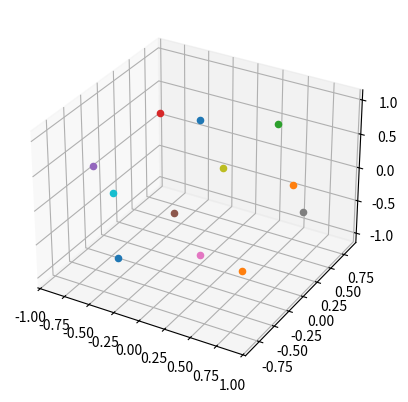

The matplotlib source for this figure:
from math import acos, sin, pi, cos, atan, asin
import matplotlib.pyplot as plt
import numpy as np
from itertools import product
from copy import deepcopy
from mpl_toolkits.mplot3d import Axes3D

'''
Describe division: first parameter of bond is section [0..11]
second parameter is rotate by two numbers [0..n_y-1, 0..n_z-1]
P.S. if section is 0 or 6, rotate's described by [0..n_y-1, 0]
'''

r = 1
a = 4 * r * (10 + 22 / 5 ** 0.5) ** (-0.5)  # length of the side
d = a * sin(3 * pi / 10) / sin(2 * pi / 5)  # distance between the center and the pentagon angle
h = d * sin(3 * pi / 10)  # hight to the middle of the side
angle = acos(- 5 ** (-0.5))  # between two surfaces
center_up = np.array([0, 0, 1])
center_down = np.array([0, 0, -1])
center = np.array([0, 0, 0])
min_distance = h / 2  # for decoding position
# Rotation consts
eps_length = 0.001
d_hor_angle = 2 * pi / 5
d_ver_angle = pi / 3
n_y = 4
n_z = 4


##########################Build dodecahedron##############################
def get_side_centers_hotizontal(point):
    '''
    :param point: center_point of dodecahedron
    :return: five points - centers of horizontal pentagon sides, Radious = 1 (global)
    '''
    initial_angle = 0
    centers = []
    for i in range(5):
        centers.append(np.array([h * cos(initial_angle) + point[0], h * sin(initial_angle) + point[1], point[2]]))
        initial_angle += 2 * pi / 5
    return centers


def get_up_surface_centers(point_from):
    '''
    :param point_from: the highest point of dodecahedron
    :return: points in the higher semispace of dodecahedron
    '''
    initial_angle = pi/5
    centers = [point_from]
    for i in range(5):
        centers.append(np.array([h * cos(initial_angle) * (1 - cos(angle)) + point_from[0],
                                 h * sin(initial_angle) * (1 - cos(angle)) + point_from[1],
                                 h * sin(angle) + point_from[2]]))
        initial_angle += 2 * pi / 5
    return centers


def get_down_surface_centers(point_from):
    '''
    :param point_from: the lowest point of dodecahedron
    :return: points in thr lower semispace of dodecahedron
    '''
    initial_angle = 0
    centers = [point_from]
    for i in range(5):
        centers.append(np.array([h * cos(initial_angle) * (1 - cos(angle)) + point_from[0],
                                 h * sin(initial_angle) * (1 - cos(angle)) + point_from[1],
                                 -h * sin(angle) + point_from[2]]))
        initial_angle += 2 * pi / 5
    return centers


def get_penta_points(point_center=np.zeros(3)):
    '''
    :param point_center:
    :return: centers of dodecahedron (oriented with (0, 0, 0) degrees) sides
    '''
    center_up = np.array([i for i in point_center])
    center_up[2] += 1
    center_down = np.array([i for i in point_center])
    center_down[2] -= 1
    return np.concatenate((get_down_surface_centers(center_up), get_up_surface_centers(center_down)), axis=0)


pp = get_penta_points()
##############################Rotate dodecahedron#########################################
def Rx(x_angle):
    '''
    :param x_angle:
    :return: matrix for rotation around x-axis with x-angle
    '''
    R_x = np.eye(3)
    R_x[1][1], R_x[1][2], R_x[2][1], R_x[2][2] = [cos(x_angle), -sin(x_angle), sin(x_angle), cos(x_angle)]
    return R_x


def Ry(y_angle):
    '''
    :param y_angle:
    :return: matrix for rotation around y-axis with y-angle
    '''
    R_y = np.eye(3)
    R_y[0][0], R_y[0][2], R_y[2][0], R_y[2][2] = [cos(y_angle), sin(y_angle), -sin(y_angle), cos(y_angle)]
    return R_y


def Rz(z_angle):
    '''
    :param z_angle:
    :return: matrix for rotation around z-axis with z-angle
    '''
    R_z = np.eye(3)
    R_z[0][0], R_z[0][1], R_z[1][0], R_z[1][1] = [cos(z_angle), -sin(z_angle), sin(z_angle), cos(z_angle)]
    return R_z


def rotate_by_basis(point, y, z):
    '''
    :param point: array or one point to rotate
    :param y: first coordinate of rotation
    :param z: second coordinate of rotation
    :return: rotated point or points
    '''
    operator = Rz(d_hor_angle * z / n_z).dot(Ry(d_ver_angle * y / n_y))
    if isinstance(point, (np.ndarray)):
        return point.dot(operator)
    return [i.dot(operator) for i in point]


def rotate_ten_vars(point, var):
    pass

def point_to_angles(point):
    '''
    :param point: coordinates in Decart basis
    :return: two angles in spherical coordinates (without knowing radius)
    '''
    if isinstance(point[0], (int, float)):
        if point[0] != 0:
            theta = atan(point[1] / point[0])
            if point[0] < 0:
                theta += pi
        else:
            if point[1] > 0:
                theta = pi / 2
            elif point[1] < 0:
                theta = -pi / 2
            else:
                theta = 0
        return np.array([theta, acos((point[2]))])
    else:
        angles = []
        for i in point:
            angles.append(point_to_angles(i))
        return angles


def check_diff_rotate(n_y, n_z):
    '''
    :param n_y: count of vertical possible rotation positions
    :param n_z: count of horizontal possible rotation positions
    :return: minimal distance between one point in two different rotations
    '''
    dhs = []
    for i in range(n_y):
        for j in range(n_z):
            dhs.append(np.array(rotate_by_basis(pp, i, j)))
    diff = 1
    for i0, i in enumerate(dhs):
        for j0, j in enumerate(dhs):
            if i0 != j0 and i0 + j0 != 0:
                for k in range(12):
                    if np.linalg.norm(i[k] - j[k]) != 0:
                        diff = min(diff, np.linalg.norm(i[k] - j[k]))
    return diff


# def check_diff_var_rotate(var):
#     return 0

###############Rotate const for search#########################
step_rot = check_diff_rotate(n_y, n_z) * 0.5


# print(step_rot)
# step_rot = 0.0525
#################Checkers################################
def find_section_and_rotate(p0, p1):
    '''
    :param p0: another point, we'll find section in which this point relatively p1
    :param p1: point for this one we are looking for basis
    :return: section for p1-p0 bond (p0 is in section of p1) and rotated basis of p1
    '''
    wanted = p0 - p1
    sums = []
    wanted /= np.linalg.norm(wanted)
    available_sections_y = tuple(range(n_y))
    available_sections_z = tuple(range(n_z))
    for num, i in enumerate(pp):
        diff = np.linalg.norm(wanted - i)
        if diff < 1.2 * a / (np.sin(pi / 3)):#h*(2*(1+5**(-0.5)))**0.5/(2*sin(pi/3)):
            diffs = [rotate_by_basis(pp[num], n_y - 1, n_z - 1) - wanted,
                     rotate_by_basis(pp[num], n_y - 1, 0) - wanted,
                     rotate_by_basis(pp[num], 0, n_z - 1) - wanted,
                     rotate_by_basis(pp[num], 0, 0) - wanted]
            s = sum([np.linalg.norm(i) for i in diffs])
            sums.append([s, num])
    # possible problems: 0 and 6 sections
    sums.sort()
    sums2 = deepcopy(sums)
    eps_rot = step_rot
    while True:
        sums = deepcopy(sums2)
        while len(sums):
            ps = sums.pop(0)
            for j in sorted(product(available_sections_y, available_sections_z), key=lambda x: sum(x)):
                if np.linalg.norm(rotate_by_basis(pp[ps[1]], j[0], j[1]) - wanted) < eps_rot:
                    return ps[1], j[0], j[1]
        eps_rot*=1.2

    # return ps[1], None


def find_section(p0, p1, basis0=np.zeros(2), let_accurance=step_rot, all_posibility=False):
    '''
    :param p0: this point has already basis
    :param p1: not important basis of p1
    :param basis0: basis of p0-center atom
    :return: section of p0 atom in which there's p1
    '''
    vec = p1 - p0
    vec = np.array([i/np.linalg.norm(vec) for i in vec])
    pp_ = rotate_by_basis(pp, basis0[0], basis0[1])
    if all_posibility:
        return min([[np.linalg.norm(ppx - vec), ix] for ix, ppx in enumerate(pp_)])[1]
    for num, i in enumerate(pp_):
        if np.linalg.norm(i - vec) <= let_accurance:
            return num


def get_reversed_section_and_basis(s, b0):
    return find_section_and_rotate(np.zeros(3), rotate_by_basis(pp[s], b0[0], b0[1]))

###################################################
def show_points(points):
    fig = plt.figure()
    ax = fig.add_subplot(111, projection='3d')
    for i in points:
        ax.scatter(i[0], i[1], i[2])
    plt.show()


def show_named_points(named_points):
    fig = plt.figure()
    ax = fig.add_subplot(111, projection='3d')
    for key, i in named_points.items():
        ax.scatter(i[0][0], i[0][1], i[0][2])
        ax.text(i[0][0], i[0][1], i[0][2], str(key))
    plt.show()

def show_named_points1(named_points):
    fig = plt.figure()
    ax = fig.add_subplot(111, projection='3d')
    for key, i in named_points.items():
        ax.scatter(i[0], i[1], i[2])
        ax.text(i[0], i[1], i[2], str(key))
    plt.show()

#########################angles###########################
def show_points_by_angles(center, angles, labels=False):
    fig = plt.figure()
    ax = fig.add_subplot(111, projection='3d')
    if labels:
        for item, i in angles.items():
            ax.scatter(center[0] + cos(i[0]) * sin(i[1]), center[1] + sin(i[0]) * sin(i[1]), center[2] + cos(i[1]))
            ax.text(center[0] + cos(i[0]) * sin(i[1]), center[1] + sin(i[0]) * sin(i[1]), center[2] + cos(i[1]), item)
    else:
        for item, i in angles.items():
            ax.scatter(center[0] + cos(i[0]) * cos(i[1]), center[1] + sin(i[0]) * cos(i[1]), center[2] + sin(i[1]))
    plt.show()


def get_penta_angles():
    angles = [np.array([0, pi / 2])]
    init_angle = 0
    for i in range(5):
        init_angle += (2 * pi / 5) % (2 * pi)
        angles.append(np.array([init_angle, asin(sin(angle) / 2)]))
    # print(sin(angle)/2)
    angles.append(np.array([0, -pi / 2]))
    for i in range(5):
        init_angle += (2 * pi / 5) % (2 * pi)
        angles.append(np.array([init_angle, -asin(sin(angle) / 2)]))
    return angles


def find_basis(point, connected):
    '''
    :param point: point for search basis
    :param connected: atoms which have bonds with point
    :return: basis for point (y, z) by min of max different between point and center of section
    '''
    diffs = []
    for j in sorted(product(range(n_y), range(n_z)), key=lambda x: sum(x)):
        diff = []
        for i in connected:
            v = i - point
            v /= np.linalg.norm(v)
            diff.append(min([np.linalg.norm(v - ppx) for ppx in rotate_by_basis(pp, j[0], j[1])]))
        diffs.append([max(diff), j])
    return min(diffs)[1]


def find_basis_mave(point, connected):
    '''
    :param point: point for search basis
    :param connected: atoms which have bonds with point
    :return: basis for point (y, z) by min of max different between point and center of section
    '''
    diffs = []
    for j in sorted(product(range(n_y), range(n_z)), key=lambda x: sum(x)):
        diff = []
        for i in connected:
            v = i - point
            v /= np.linalg.norm(v)
            diff.append(np.mean([np.linalg.norm(v - ppx) for ppx in rotate_by_basis(pp, j[0], j[1])]))
        diffs.append([max(diff), j])
    return min(diffs)[1]


# def find_basis_mave(point, connected):
#     '''
#     :param point: point for search basis
#     :param connected: atoms which have bonds with point
#     :return: basis for point (y, z) by min of max different between point and center of section
#     '''
#     diffs = []
#     pp0 = pp
#     for j in sorted(product(range(n_y), range(n_z)), key=lambda x: sum(x)):
#         diff = []
#         for i in connected:
#             diff.append(min([np.linalg.norm(i - ppx) for ppx in [point + kk for kk in rotate_by_basis(pp0, j[0], j[1])]]))
#         diffs.append([max(diff), j])
#     return min(diffs)[1]


########################################################

if __name__ == '__main__':
####################find_section_and_rotate tests#####################################
    # for i in range(12): # p0 - rotated point, p1 - center
    #     for j in sorted(product((0, 1, 2, 3), repeat=2), key=lambda x: sum(x)):
    #         if (i not in [0, 6]) or (i in [0, 6] and j[1] == 0):
    #             if find_section_and_rotate(rotate_by_basis(pp[i], j[0], j[1]), np.zeros(3))!=(i,j[0],j[1]):
    #                 print(i, j[0], j[1], find_section_and_rotate(rotate_by_basis(pp[i], j[0], j[1]), np.zeros(3)))
    # sections = [] # check unique
    # for i in range(12):
    #     for j in sorted(product((0, 1, 2, 3), repeat=2), key=lambda x: sum(x)):
    #         if (i not in [0, 6]) or (i in [0, 6] and j[1] == 0):
    #             section = get_reversed_section_and_basis(i, j)
    #             if section in sections:
    #                 print(sections)
    #             sections.append(section)
##########################find_only_section_test######################################
    # for i in range(12):
    #     for j in sorted(product((0, 1, 2, 3), repeat=2), key=lambda x: sum(x)):
    #         if i in [0, 6] and j[1] == 0:
    #             if not ((i)==find_section(np.zeros(3), rotate_by_basis(pp[i], j[0], j[1])), [j[0],j[1]]):
    #                 print(i, j[0], j[1])
############################################################################
    # print(np.linalg.norm(pp[4] - rotate_by_basis(pp[4], 3, 0)))
    # print(min([np.linalg.norm(pp[4]-rotate_by_basis(pp[4],1,3)) for i in range(12)]))
    # bs = find_basis(np.array([0, 0, 0]), rotate_by_basis(pp[4], 1, 2))
    # print(bs)
    show_points(pp)
